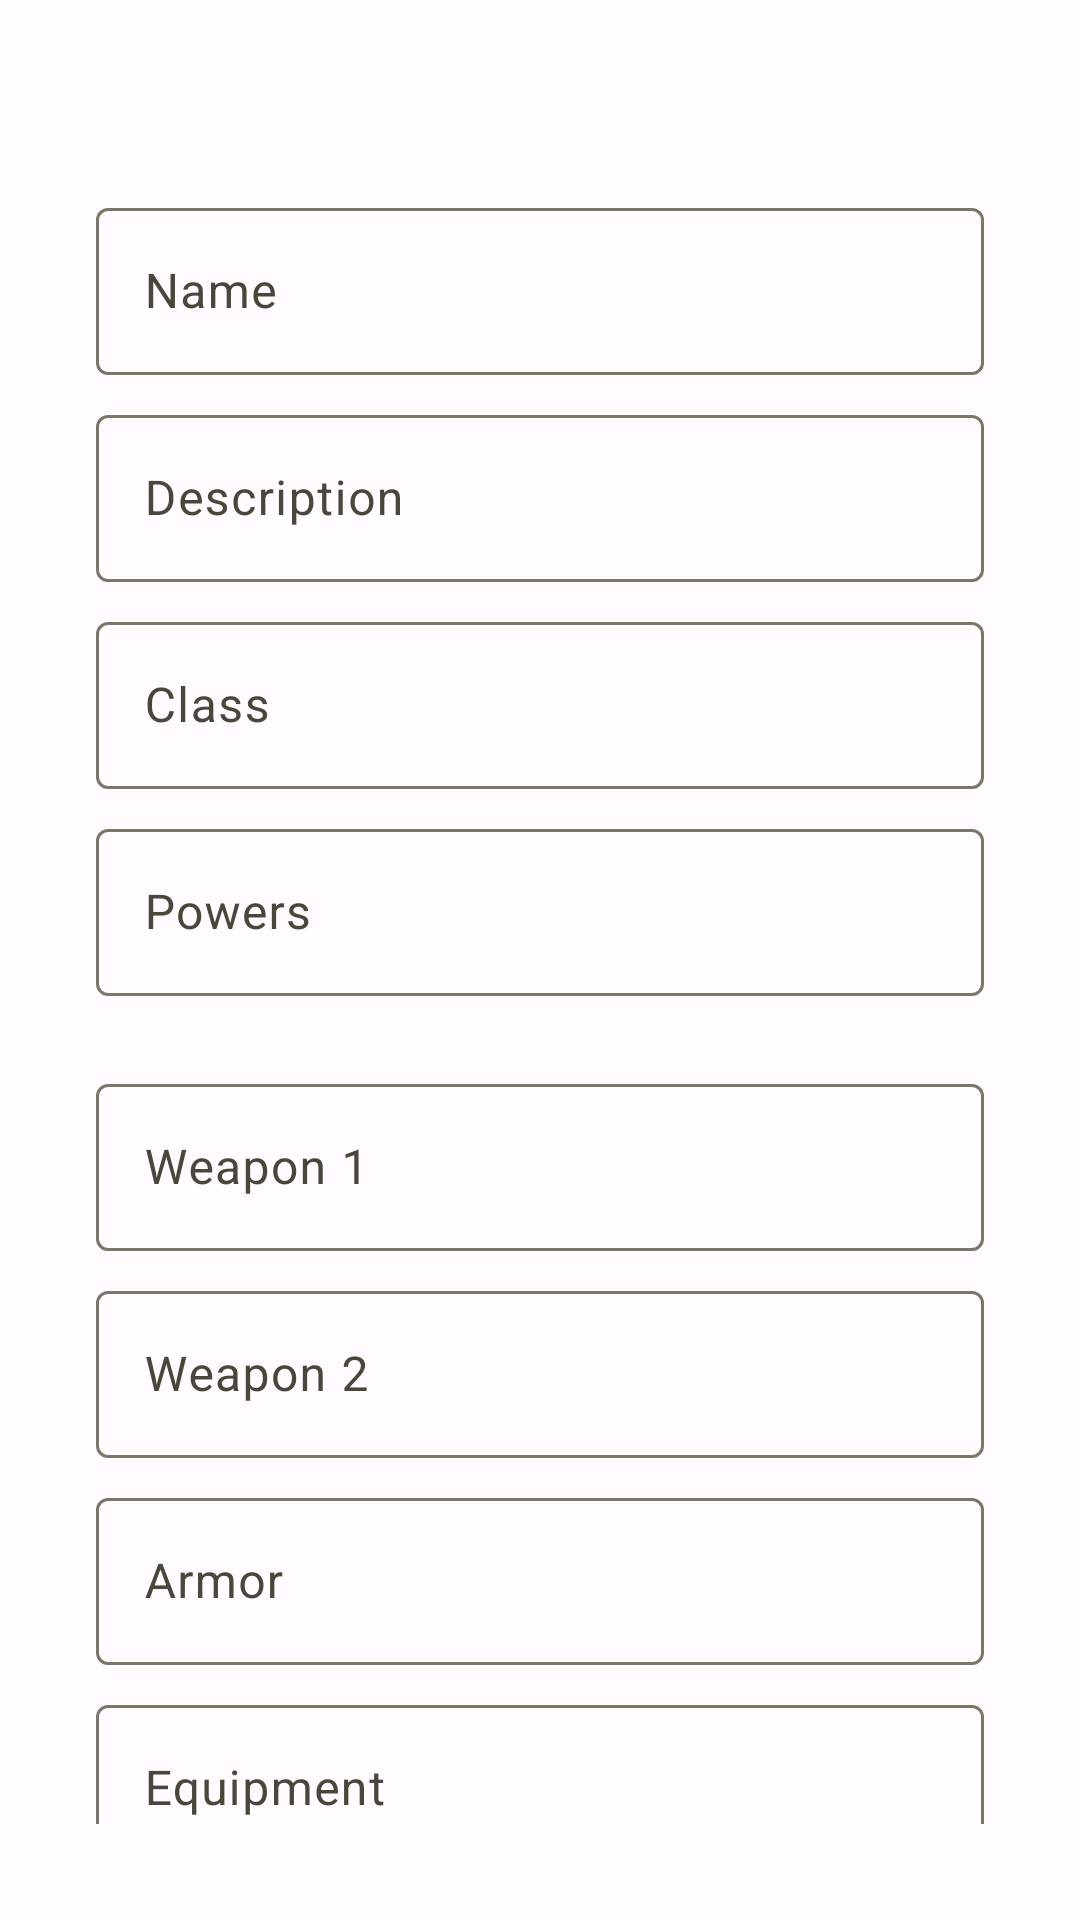

This screen was rendered from an Android layout file. Write that file and the resources it references.
<!-- AndroidManifest.xml: application theme Theme.MorkBorgCharacterCreator -->
<!-- res/layout/activity_main.xml -->
<?xml version="1.0" encoding="utf-8"?>
<androidx.constraintlayout.widget.ConstraintLayout xmlns:android="http://schemas.android.com/apk/res/android"
    xmlns:app="http://schemas.android.com/apk/res-auto"
    xmlns:tools="http://schemas.android.com/tools"
    android:layout_width="match_parent"
    android:layout_height="match_parent"
    tools:context=".MainActivity"
    android:padding="32dp">

    <com.google.android.material.textfield.TextInputLayout
        android:id="@+id/textFieldName"
        android:layout_width="match_parent"
        android:layout_height="wrap_content"
        android:layout_marginTop="32dp"
        android:hint="@string/label_name"
        app:layout_constraintTop_toTopOf="parent"
        tools:layout_editor_absoluteX="32dp">

        <com.google.android.material.textfield.TextInputEditText
            android:layout_width="match_parent"
            android:layout_height="wrap_content" />
    </com.google.android.material.textfield.TextInputLayout>

    <com.google.android.material.textfield.TextInputLayout

        android:id="@+id/textFieldDescription"
        android:layout_width="match_parent"
        android:layout_height="wrap_content"
        android:layout_marginTop="8dp"
        android:hint="@string/label_description"
        android:orientation="vertical"
        app:layout_constraintTop_toBottomOf="@+id/textFieldName"
        tools:layout_editor_absoluteX="32dp">

        <com.google.android.material.textfield.TextInputEditText
            android:layout_width="match_parent"
            android:layout_height="wrap_content" />
    </com.google.android.material.textfield.TextInputLayout>

    <com.google.android.material.textfield.TextInputLayout

        android:id="@+id/textFieldClass"
        android:layout_width="match_parent"
        android:layout_height="wrap_content"
        android:layout_marginTop="8dp"
        android:hint="@string/label_class"
        android:orientation="vertical"
        app:layout_constraintTop_toBottomOf="@id/textFieldDescription"
        tools:layout_editor_absoluteX="32dp">

        <com.google.android.material.textfield.TextInputEditText
            android:layout_width="match_parent"
            android:layout_height="wrap_content" />
    </com.google.android.material.textfield.TextInputLayout>

    <com.google.android.material.textfield.TextInputLayout

        android:id="@+id/textFieldPowers"
        android:layout_width="match_parent"
        android:layout_height="wrap_content"
        android:layout_marginTop="8dp"
        android:hint="@string/label_powers"
        android:orientation="vertical"
        app:layout_constraintTop_toBottomOf="@id/textFieldClass"
        tools:layout_editor_absoluteX="32dp">

        <com.google.android.material.textfield.TextInputEditText
            android:layout_width="match_parent"
            android:layout_height="wrap_content" />
    </com.google.android.material.textfield.TextInputLayout>

    <com.google.android.material.textfield.TextInputLayout

        android:id="@+id/textFieldWeapon1"
        android:layout_width="match_parent"
        android:layout_height="wrap_content"
        android:layout_marginTop="24dp"
        android:hint="@string/label_weapon1"
        android:orientation="vertical"
        app:layout_constraintTop_toBottomOf="@id/textFieldPowers"
        tools:layout_editor_absoluteX="32dp">

        <com.google.android.material.textfield.TextInputEditText
            android:layout_width="match_parent"
            android:layout_height="wrap_content" />
    </com.google.android.material.textfield.TextInputLayout>

    <com.google.android.material.textfield.TextInputLayout

        android:id="@+id/textFieldWeapon2"
        android:layout_width="match_parent"
        android:layout_height="wrap_content"
        android:layout_marginTop="8dp"
        android:hint="@string/label_weapon2"
        android:orientation="vertical"
        app:layout_constraintTop_toBottomOf="@id/textFieldWeapon1"
        tools:layout_editor_absoluteX="32dp">

        <com.google.android.material.textfield.TextInputEditText
            android:layout_width="match_parent"
            android:layout_height="wrap_content" />
    </com.google.android.material.textfield.TextInputLayout>

    <com.google.android.material.textfield.TextInputLayout

        android:id="@+id/textFieldArmor"
        android:layout_width="match_parent"
        android:layout_height="wrap_content"
        android:layout_marginTop="8dp"
        android:hint="@string/label_armor"
        android:orientation="vertical"
        app:layout_constraintTop_toBottomOf="@id/textFieldWeapon2"
        tools:layout_editor_absoluteX="32dp">

        <com.google.android.material.textfield.TextInputEditText
            android:layout_width="match_parent"
            android:layout_height="wrap_content" />
    </com.google.android.material.textfield.TextInputLayout>

    <com.google.android.material.textfield.TextInputLayout

        android:id="@+id/textFieldEquipment"
        android:layout_width="match_parent"
        android:layout_height="wrap_content"
        android:layout_marginTop="8dp"
        android:hint="@string/label_equipment"
        android:orientation="vertical"
        app:layout_constraintTop_toBottomOf="@id/textFieldArmor"
        tools:layout_editor_absoluteX="32dp">

        <com.google.android.material.textfield.TextInputEditText
            android:layout_width="match_parent"
            android:layout_height="wrap_content" />
    </com.google.android.material.textfield.TextInputLayout>

    <com.google.android.material.textfield.TextInputLayout

        android:id="@+id/textFieldSilver"
        android:layout_width="match_parent"
        android:layout_height="wrap_content"
        android:layout_marginTop="8dp"
        android:hint="@string/label_silver"
        android:orientation="vertical"
        app:layout_constraintTop_toBottomOf="@id/textFieldEquipment"
        tools:layout_editor_absoluteX="32dp">

        <com.google.android.material.textfield.TextInputEditText
            android:layout_width="match_parent"
            android:layout_height="wrap_content" />
    </com.google.android.material.textfield.TextInputLayout>


</androidx.constraintlayout.widget.ConstraintLayout>
<!-- resources referenced by this layout -->
<resources>
  <string name="label_armor">Armor</string>
  <string name="label_class">Class</string>
  <string name="label_description">Description</string>
  <string name="label_equipment">Equipment</string>
  <string name="label_name">Name</string>
  <string name="label_powers">Powers</string>
  <string name="label_silver">Silver</string>
  <string name="label_weapon1">Weapon 1</string>
  <string name="label_weapon2">Weapon 2</string>
  <color name="md_theme_light_primary">#695F00</color>
  <color name="md_theme_light_onPrimary">#FFFFFF</color>
  <color name="md_theme_light_primaryContainer">#FAE500</color>
  <color name="md_theme_light_onPrimaryContainer">#201C00</color>
  <color name="md_theme_light_secondary">#695F00</color>
  <color name="md_theme_light_onSecondary">#FFFFFF</color>
  <color name="md_theme_light_secondaryContainer">#FAE500</color>
  <color name="md_theme_light_onSecondaryContainer">#201C00</color>
  <color name="md_theme_light_tertiary">#695F00</color>
  <color name="md_theme_light_onTertiary">#FFFFFF</color>
  <color name="md_theme_light_tertiaryContainer">#FAE500</color>
  <color name="md_theme_light_onTertiaryContainer">#201C00</color>
  <color name="md_theme_light_error">#BA1A1A</color>
  <color name="md_theme_light_errorContainer">#FFDAD6</color>
  <color name="md_theme_light_onError">#FFFFFF</color>
  <color name="md_theme_light_onErrorContainer">#410002</color>
  <color name="md_theme_light_background">#FFFBFF</color>
  <color name="md_theme_light_onBackground">#1D1C16</color>
  <color name="md_theme_light_surface">#FFFBFF</color>
  <color name="md_theme_light_onSurface">#1D1C16</color>
  <color name="md_theme_light_surfaceVariant">#E8E2D0</color>
  <color name="md_theme_light_onSurfaceVariant">#4A473A</color>
  <color name="md_theme_light_outline">#7B7768</color>
  <color name="md_theme_light_inverseOnSurface">#F5F0E7</color>
  <color name="md_theme_light_inverseSurface">#32302A</color>
  <color name="md_theme_light_inversePrimary">#DCC800</color>
</resources>
